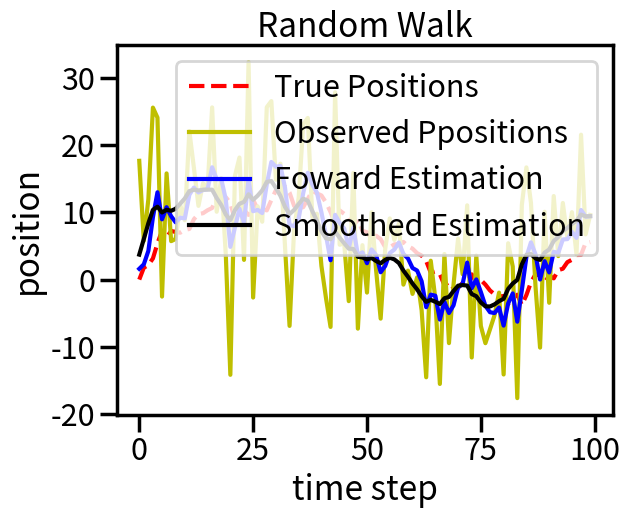

This figure's Python source:
import numpy as np
import matplotlib.pyplot as plt
import seaborn as sns
sns.set_context('poster')

def random_walker(start_position=0, mean=0, deviation=1, n_steps=99, seed=None):

    if seed is not None:
        np.random.seed(seed=seed)

    move = np.random.normal(loc=mean, scale=deviation, size=n_steps)
    position = np.insert(move, 0, start_position)
    position = np.cumsum(position)

    return position


def add_noise(position, mean=0, deviation=10, seed=None):

    if seed is not None:
        np.random.seed(seed=seed)

    n_observation = len(position)
    noise = np.random.normal(loc=mean, scale=deviation, size=n_observation)
    observation = position + noise

    return observation


true_position = random_walker(start_position=0, mean=0, deviation=1, n_steps=99, seed=0)
observed_position = add_noise(true_position, mean=0, deviation=10, seed=0)


# plt.plot(true_position, 'r--', label='True Positions')
# plt.plot(observed_position, 'y', label='Observed Positions')
# plt.title('Random Walk')
# plt.xlabel('time step')
# plt.ylabel('position')
# plt.legend(loc='best')
# plt.show()


class Simple_Kalman:

    def __init__(self, observation, start_position, start_deviation, deviation_true, deviation_noise):

        self.obs = observation
        self.n_obs = len(observation)
        self.start_pos = start_position
        self.start_dev = start_deviation
        self.dev_q = deviation_true
        self.dev_r = deviation_noise

        self._fit()


    def _forward(self):

        self.x_prev_ = [self.start_pos]
        self.P_prev_ = [self.start_dev]
        self.K_ = [self.P_prev_[0] / (self.P_prev_[0] + self.dev_r)]
        self.P_ = [self.dev_r * self.P_prev_[0] / (self.P_prev_[0] + self.dev_r)]
        self.x_ = [self.x_prev_[0] + self.K_[0] * (self.obs[0] - self.x_prev_[0])]

        for t in range(1, self.n_obs):
            self.x_prev_.append(self.x_[t-1])
            self.P_prev_.append(self.P_[t-1] + self.dev_q)

            self.K_.append(self.P_prev_[t] / (self.P_prev_[t] + self.dev_r))
            print("iter = ",t, " x_ append: ", self.x_prev_[t] + self.K_[t] * (self.obs[t] - self.x_prev_[t]))
            self.x_.append(self.x_prev_[t] + self.K_[t] * (self.obs[t] - self.x_prev_[t]))
            self.P_.append(self.dev_r * self.P_prev_[t] / (self.P_prev_[t] + self.dev_r))


    def _backward(self):

        self.x_all_ = [self.x_[-1]]
        self.P_all_ = [self.P_[-1]]
        self.C_ = [self.P_[-1] / (self.P_[-1] + self.dev_q)]

        for t in range(2, self.n_obs + 1):
            self.C_.append(self.P_[-t] / (self.P_[-t] + self.dev_q))
            self.x_all_.append(self.x_[-t] + self.C_[-1] * (self.x_all_[-1] - self.x_prev_[-t+1]))
            self.P_all_.append(self.P_[-t] + (self.C_[-1]**2) * (self.P_all_[-1] - self.P_prev_[-t+1]))

        self.C_.reverse()
        self.x_all_.reverse()
        self.P_all_.reverse()


    def _fit(self):
        self._forward()
        self._backward()


kf = Simple_Kalman(observed_position, start_position=0, start_deviation=1, deviation_true=1, deviation_noise=10)

plt.plot(true_position, 'r--', label='True Positions')
plt.plot(observed_position, 'y', label='Observed Ppositions')
plt.plot(kf.x_, 'blue' ,label='Foward Estimation')
plt.plot(kf.x_all_, 'black', label='Smoothed Estimation')
plt.title('Random Walk')
plt.xlabel('time step')
plt.ylabel('position')
plt.legend(loc='best')
plt.show()